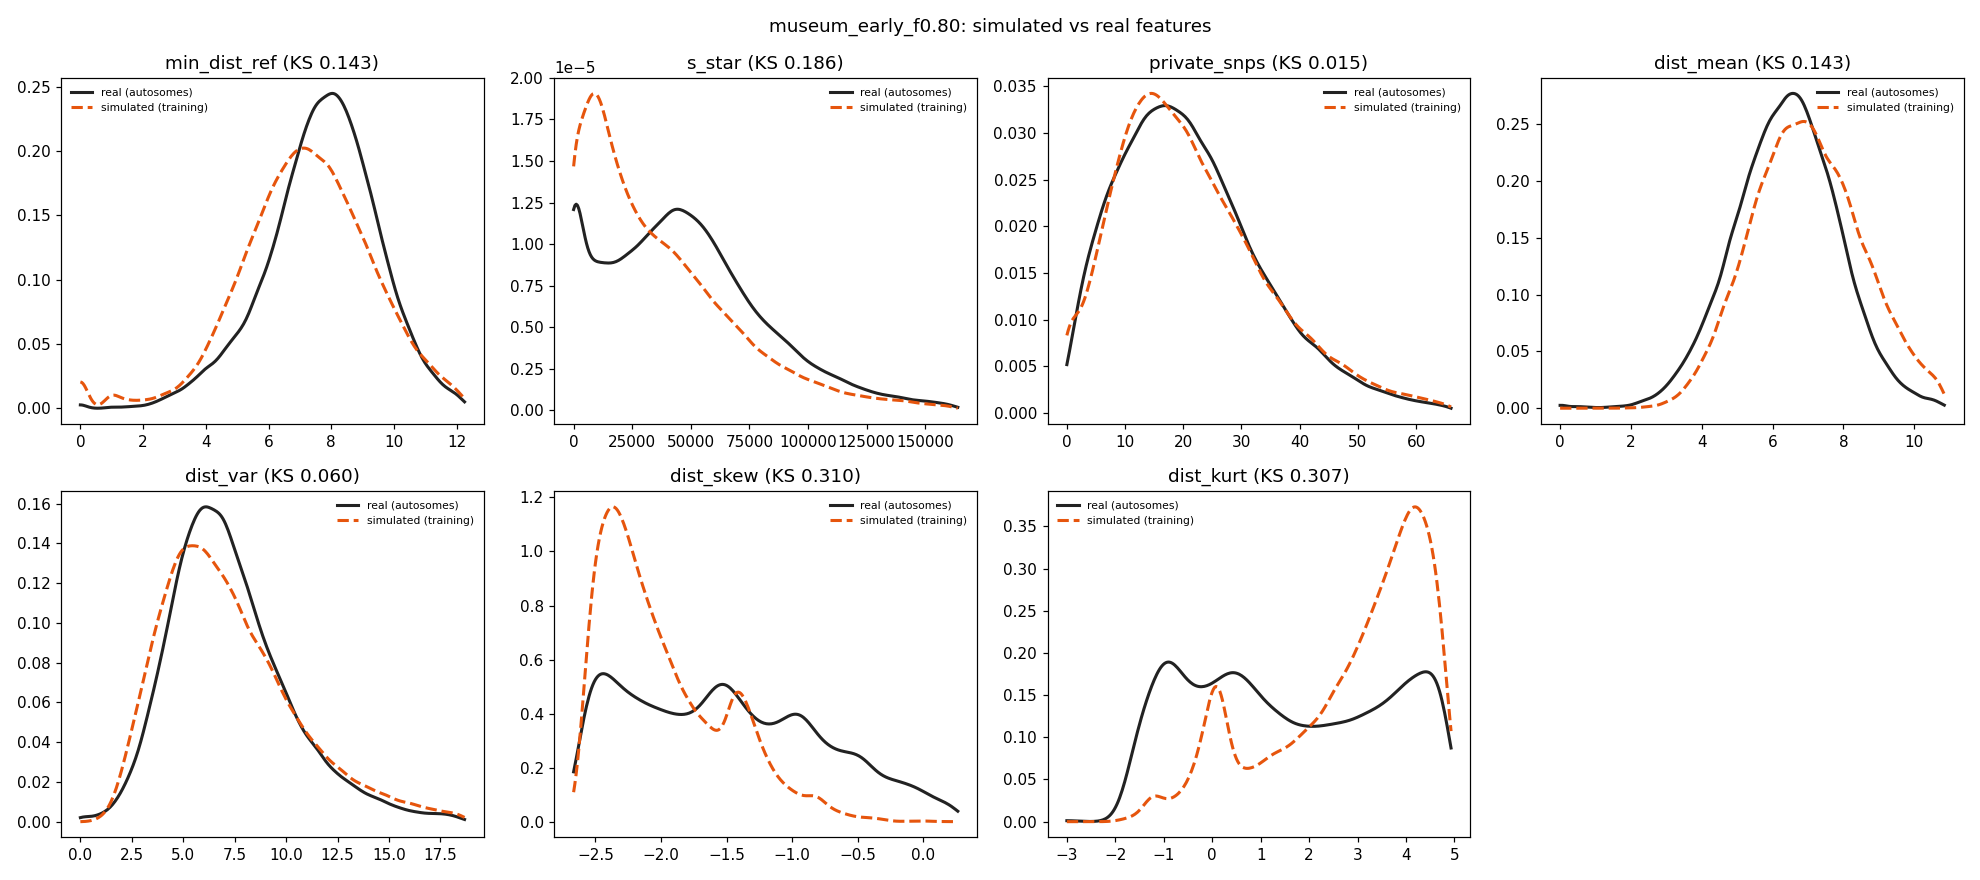

The data file committed next to this chart (first rows):
feature	sim_median	real_median	sim_q05	real_q05	sim_q95	real_q95	sim_mean	real_mean	ks
min_dist_ref	7.28	7.874	3.742	4.583	10.77	10.58	7.242	7.776	0.1425
s_star	27743	44422	0	0	104574	117132	37118	48923	0.1864
private_snps	20	20	4	4	49	47	22.17	21.98	0.01477
dist_mean	6.937	6.425	4.514	3.953	9.834	8.842	7.029	6.425	0.1427
dist_var	6.699	6.876	2.899	3.278	14.23	13.05	7.399	7.387	0.06013
dist_skew	-2.111	-1.549	-2.537	-2.537	-1.096	-0.07757	-1.981	-1.477	0.31
dist_kurt	3.365	1.388	-0.2047	-1.341	4.708	4.709	2.858	1.595	0.3067
